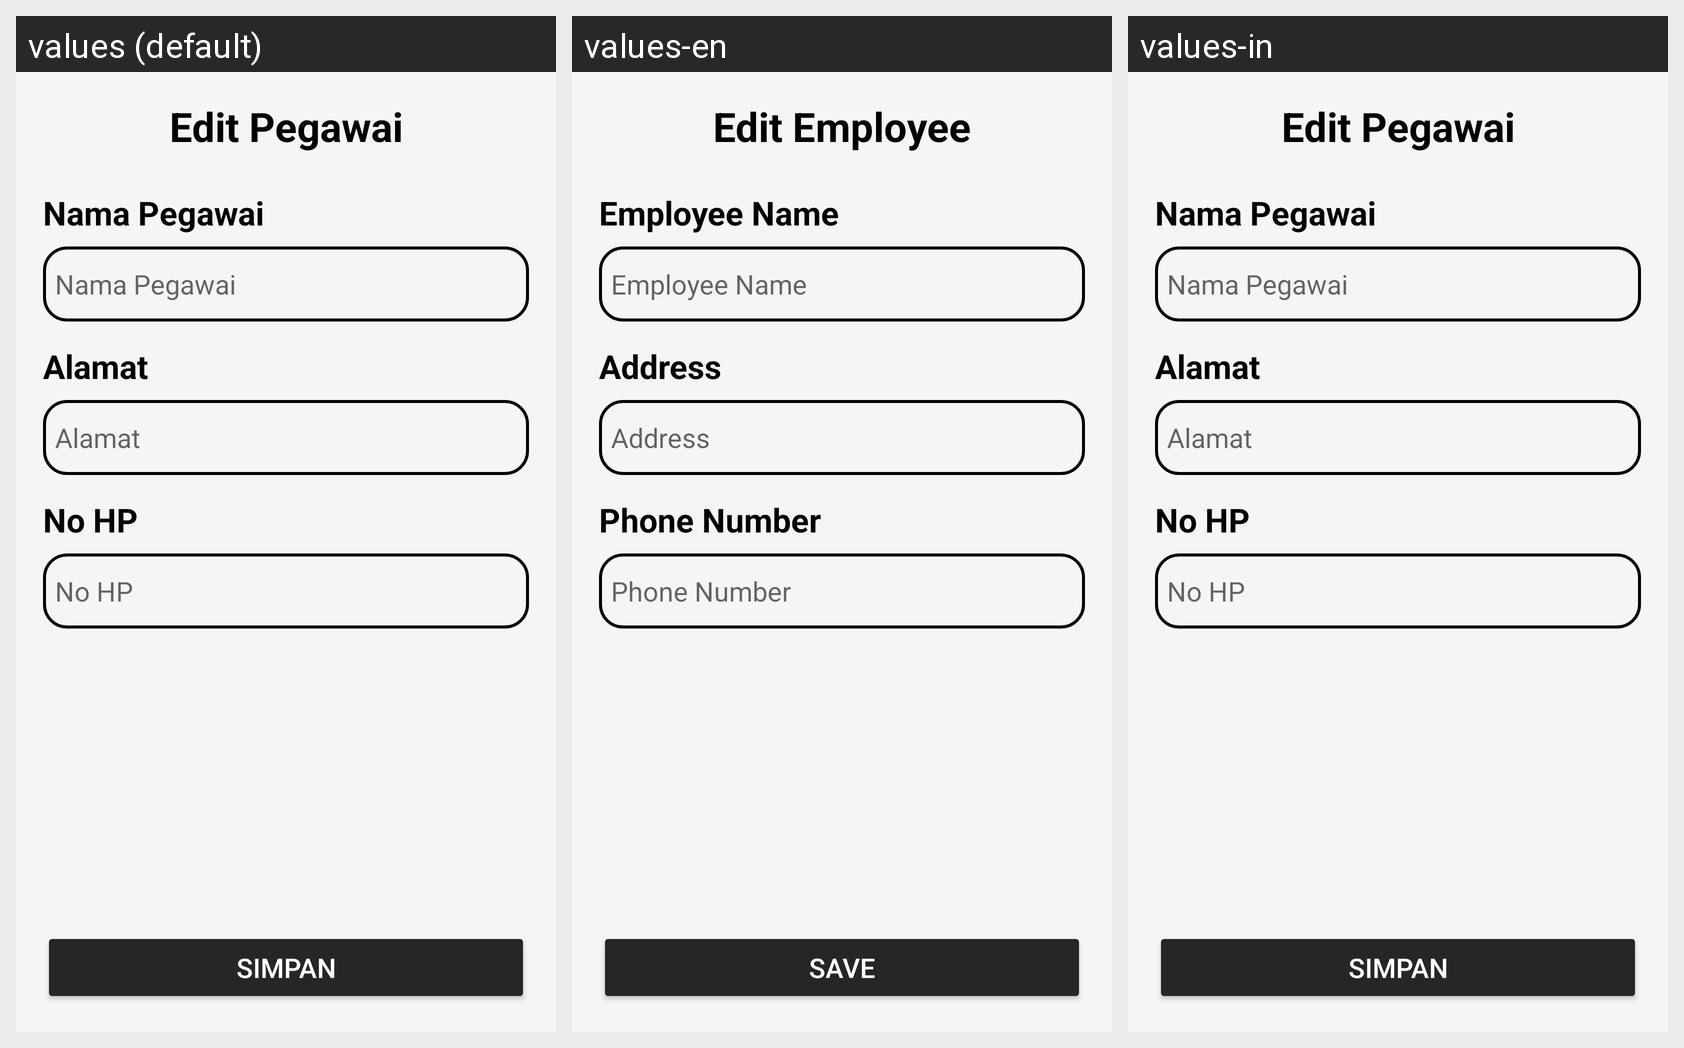

This grid shows one Android layout under several languages. Give, for every string resource on the screen, its name, the default text and each shown locale's text.
Android screen res/layout/activity_edit_pegawai.xml rendered under 3 locales, left to right: values (default), values-en, values-in. Device: Nexus 5 (rendered at 1080×1920; each locale shown at half size, 540×960, under a caption strip naming it); theme Theme.Laundry.
Strings drawn on this screen, with the default value and each locale's value (text and hints the layout hard-codes, and strings that could not be matched under every locale, appear in the picture but are not listed):

edit_pegawai
  values: Edit Pegawai
  values-en: Edit Employee
  values-in: Edit Pegawai  [not translated; the default value is used]

pegawai_nama
  values: Nama Pegawai
  values-en: Employee Name
  values-in: Nama Pegawai

alamat
  values: Alamat
  values-en: Address
  values-in: Alamat

nohp
  values: No HP
  values-en: Phone Number
  values-in: No HP

simpan
  values: Simpan
  values-en: Save
  values-in: Simpan
